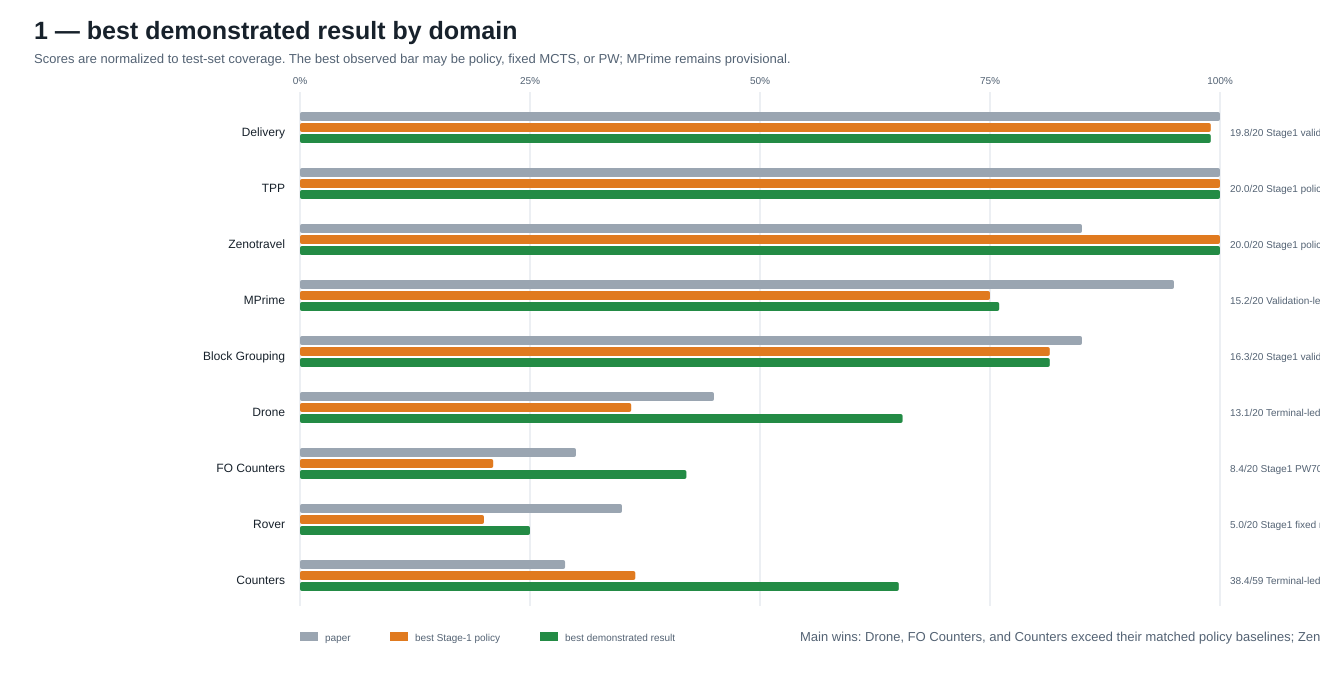

Values plotted in this chart, from the file beside it:
domain, capacity, best_current_configuration, result_30m, result_2h, result_6h_or_policy, matched_stage1_policy, paper_reported, delta_vs_stage1, delta_vs_paper, status, conclusion, row_level_provenance, paper_percent, stage1_percent, best_percent
delivery, 20, Stage1 validation-selected policy VH-off, 19.8, 19.8, 19.8, 19.8, 20.0, 0.0, -0.2, complete, Stage2 is essentially preserved but does…, experiment_tracking/four_domain_preserva…, 100.0, 99.0, 99.0
tpp, 20, Stage1 policy, 20.0, 20.0, 20.0, 20.0, 20.0, 0.0, 0.0, complete, Stage1 is perfect; validation-led Stage2…, experiment_tracking/four_domain_preserva…, 100.0, 100.0, 100.0
zenotravel, 20, Stage1 policy and multiple Stage2 policy…, 20.0, 20.0, 20.0, 20.0, 17.0, 0.0, 3.0, complete, Robustly solved and preserved; current e…, experiment_tracking/four_domain_preserva…, 85.0, 100.0, 100.0
mprime, 20, Validation-led Stage2 policy either VH m…, 15.2, 15.2, 15.2, 15.0, 19.0, 0.2, -3.8, provisional_phase_b_2014_of_2260, Current policy result remains provisiona…, experiment_tracking/mprime_validation_ph…, 95.0, 75.0, 76.0
block_grouping, 20, Stage1 validation-selected policy VH-off, 16.3, 16.3, 16.3, 16.3, 17.0, 0.0, -0.7, complete, Neither narrow MCTS nor Stage2 improves …, experiment_tracking/policy_paired_seed_r…, 85.0, 81.5, 81.5
drone, 20, Terminal-led Stage2 normal MCTS VH-on, 12.9, 13.1, 13.1, 7.2, 9.0, 5.9, 4.1, complete, Best established result; large Holm-sign…, experiment_tracking/stage2_policy_mcts_c…, 45.0, 36.0, 65.5
fo_counters, 20, Stage1 PW70 VH-off; ten declared-budget …, 8.4, 8.4, 8.4, 4.2, 6.0, 4.2, 2.4, complete_with_one_oom_partial_asterisk, Highest demonstrated mean; includes seed…, experiment_tracking/mcts_progressive_wid…, 30.0, 21.0, 42.0
rover, 20, Stage1 fixed normal MCTS VH-off, 4.8, 5.0, 5.0, 4.0, 7.0, 1.0, -2.0, complete, Search modestly improves the learned pol…, experiment_tracking/policy_mcts_instance…, 35.0, 20.0, 25.0
counters, 59, Terminal-led Stage2 narrow MCTS VH-off; …, 34.9, 37.8, 38.4, 21.5, 17.0, 16.9, 21.4, terminal_with_six_censored_allocations, Best demonstrated score substantially ex…, experiment_tracking/counters_terminal_st…, 28.81, 36.44, 65.08
